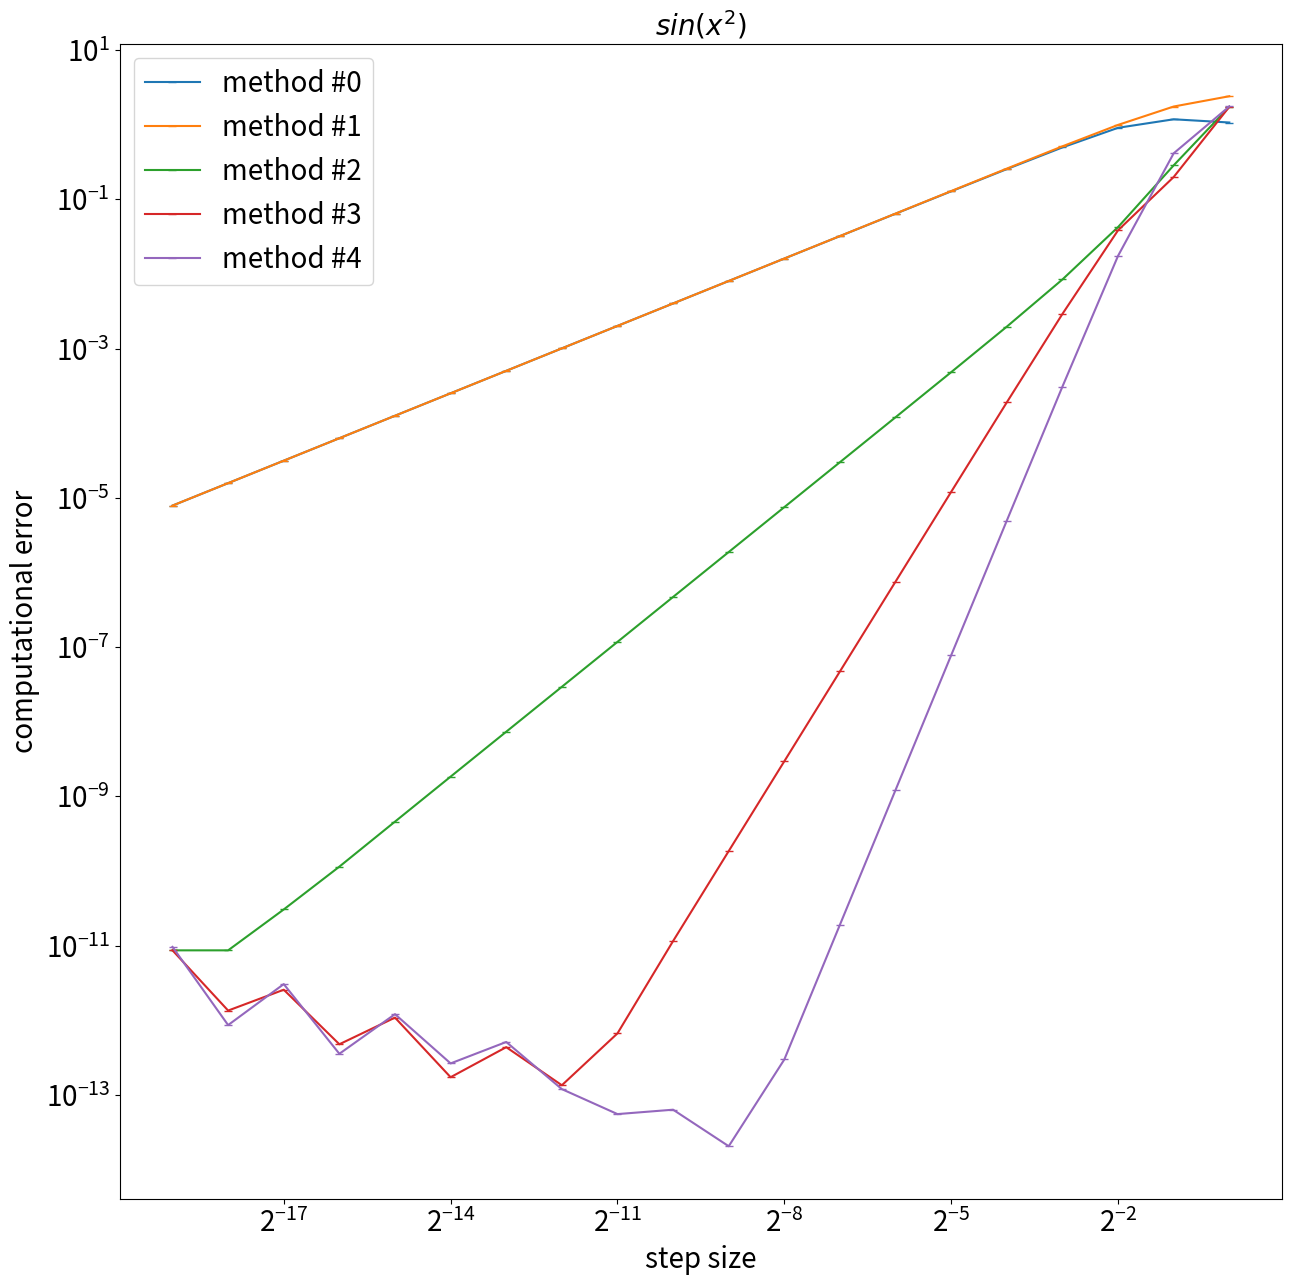

The script that saved this image: (Note: this script raises an exception after producing the figure.)
"""
IN:
	list of functions
	numerical derivative formulas

OUT:
	for every function in list of functions
	log plot of increase of error

Plan:

	1. Get Machine Error
	2. func(src_func, num_diff_func, src_diff_func)
	3. plot it
	4. make list of funcs
"""

import math as m
import matplotlib.pyplot as plt

#----------------------------------------------
# [UTILITYS]

def GetMachineZero(x):

	machineZero = 1.;

	lastNonZeroVal = machineZero

	while x != x + machineZero:

		lastNonZeroVal = machineZero
		machineZero /= 10

	return lastNonZeroVal

def GetNumDiffError(srcFunc, numDiffFunc, h, analytDiffFunc, x):
	
	computError = abs(numDiffFunc(srcFunc, h, x) - analytDiffFunc(x))

	return computError

def getH(n):

	return 2 ** (1 - n)

#----------------------------------------------
# [SRC FUNCTIONS] 

#---1---

def srcFunc1(x):

	return m.sin(x ** 2)

def analyticalDiffFunc1(x):
	return m.cos(x ** 2) * 2 * x

#---2---

def srcFunc2(x):

	return m.cos(m.sin(x))

def analyticalDiffFunc2(x):

	return -m.sin(m.sin(x)) * m.cos(x)

#---3---

def srcFunc3(x):

	return m.exp(m.sin(m.cos(x)))

def analyticalDiffFunc3(x):

	return srcFunc3(x) * m.cos(m.cos(x)) * (-m.sin(x))

#---4---

def srcFunc4(x):

	return m.log(x + 3)

def analyticalDiffFunc4(x):

	return 1 / (x + 3)

#---5---

def srcFunc5(x):

	return (x + 3) ** 0.5

def analyticalDiffFunc5(x):

	return 0.5 * (x + 3) ** (-0.5)

#----------------------------------------------

class Function:
	
	def __init__(self, srcFunc, srcAnalyticalDiffFunc, name):
	
		self.srcFunc = srcFunc
		self.srcAnalyticalDiffFunc = srcAnalyticalDiffFunc
		self.name = name

	def __str__(self):
		return self.name

#----------------------------------------------
# [DIF FUNCTIONS]

def DiffFunc1(srcFunc, h, x):

	return ( srcFunc(x + h) - srcFunc (x) ) / h

def DiffFunc2(srcFunc, h, x):
	
	return ( srcFunc(x) - srcFunc(x - h) ) / h

def DiffFunc3(srcFunc, h, x):

	return ( srcFunc(x + h) - srcFunc(x - h) ) / (2 * h) 

def DiffFunc4(srcFunc, h, x):

	return 3 ** (-1) * (
						4 * DiffFunc3(srcFunc, h, x) -
						 	DiffFunc3(srcFunc, 2 * h, x)
						)

def DiffFunc5(srcFunc, h, x):

	return 10 ** (-1) * (
						15 * DiffFunc3(srcFunc, h, x) 	  -
						6  * DiffFunc3(srcFunc, 2 * h, x) +
							 DiffFunc3(srcFunc, 3 * h, x)
						)
#----------------------------------------------
# [INITS]

def initNumDiffFuncsList():

	numDiffFuncs = []
	
	# 1
	numDiffFuncs.append(DiffFunc1)

	# 2
	numDiffFuncs.append(DiffFunc2)

	# 3
	numDiffFuncs.append(DiffFunc3)

	# 4
	numDiffFuncs.append(DiffFunc4)

	# 5
	numDiffFuncs.append(DiffFunc5)

	return numDiffFuncs

def initFuncs():

	funcs = []

	funcs.append(Function(srcFunc1, analyticalDiffFunc1, "sin(x^2)"))

	funcs.append(Function(srcFunc2, analyticalDiffFunc2, "cos(sin(x))"))

	funcs.append(Function(srcFunc3, analyticalDiffFunc3, "exp(sin(cos(x)))"))

	funcs.append(Function(srcFunc4, analyticalDiffFunc4, "ln(x+3)"))

	funcs.append(Function(srcFunc5, analyticalDiffFunc5, "(x+3)**0.5"))

	return funcs

def initSteps(N):

	steps = [getH(i) for i in range(1, 1 + N)]

	return steps
#----------------------------------------------

def plotComputeError(func, numDiffFuncs, steps, x):

	fg = plt.figure()
	ax = plt.gca()

	fig_height = 15
	fig_width = 15
	fg.set_size_inches(fig_width, fig_height)	

	for diffFuncIndex in range(len(numDiffFuncs)):

		computeErrorList = []

		for step in steps:

			computeError = GetNumDiffError(	func.srcFunc,
											numDiffFuncs[diffFuncIndex],
											step,
											func.srcAnalyticalDiffFunc,
											x)
			
			computeErrorList.append(computeError)

		ax.tick_params(labelsize = 20)

		ax.plot(steps, computeErrorList, marker = '_', label = f'method #{diffFuncIndex}')
		
		ax.set_ylabel('computational error', fontsize = 20)
		ax.set_xlabel('step size', fontsize = 20)

		ax.set_xscale('log', base = 2)
		ax.set_yscale('log', base = 10)

		ax.set_title(f'${func}$', fontsize = 20)
		ax.legend(fontsize = 20)

	plt.savefig(f'plots/{func}.svg')


if __name__ == '__main__':

	#configs

	N = 20
	x = 1.5

	steps = initSteps(N)

	numDiffFuncs = initNumDiffFuncsList()

	funcs = initFuncs()

	print(f'Machine zero for x = {x} is {GetMachineZero(x)}')

	for func in funcs:

		plotComputeError(func, numDiffFuncs, steps, x)